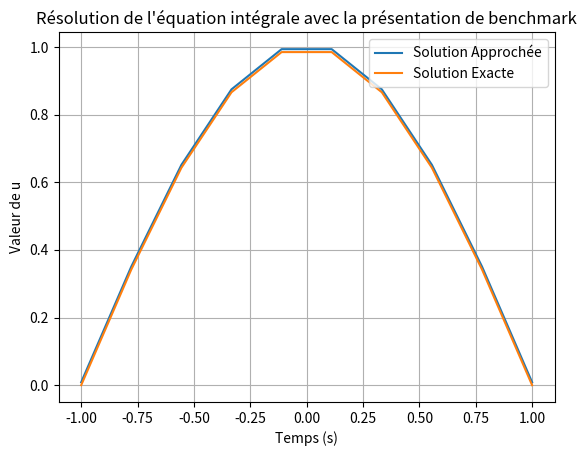
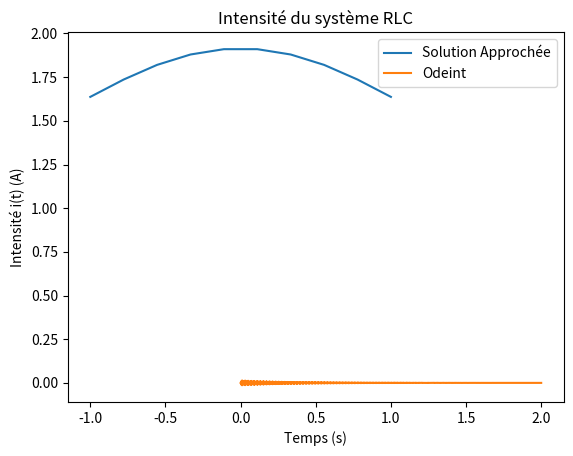
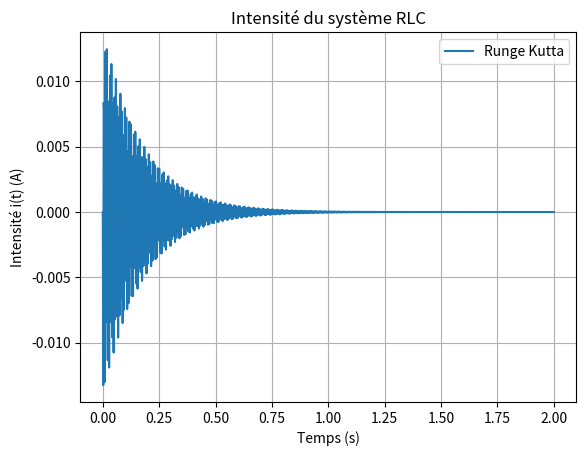
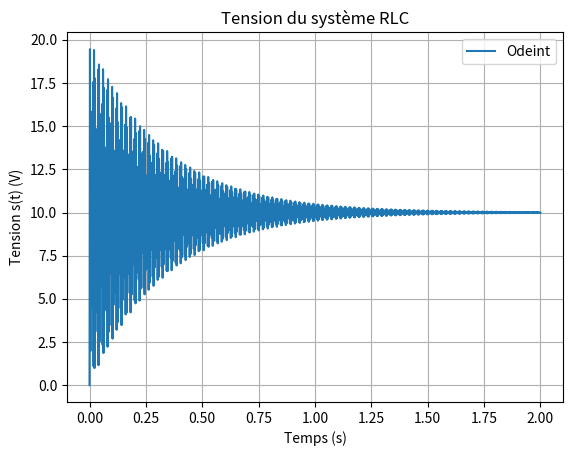
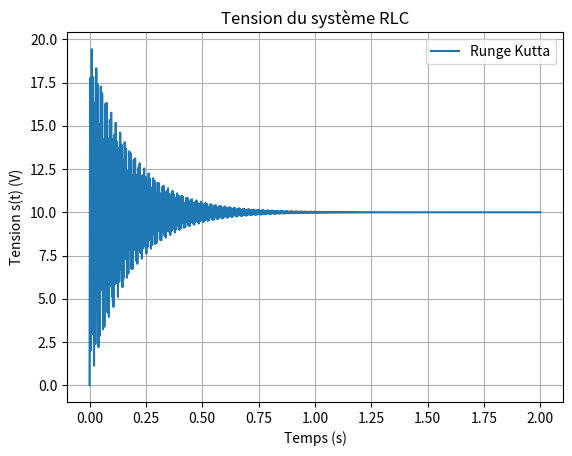
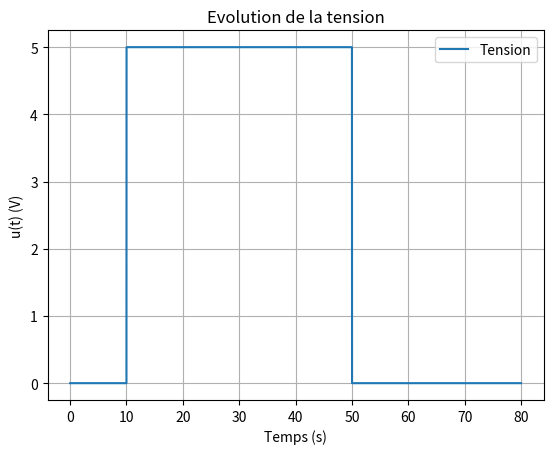
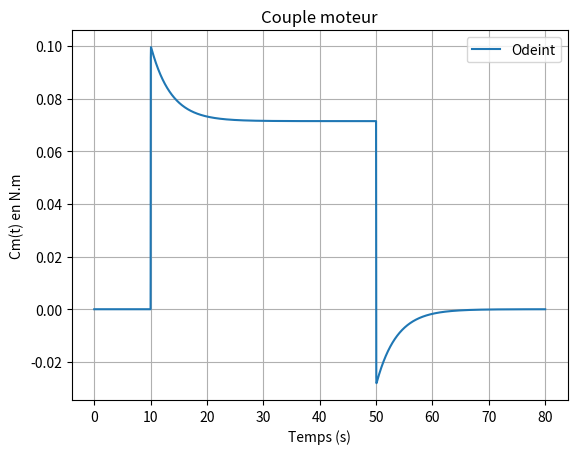
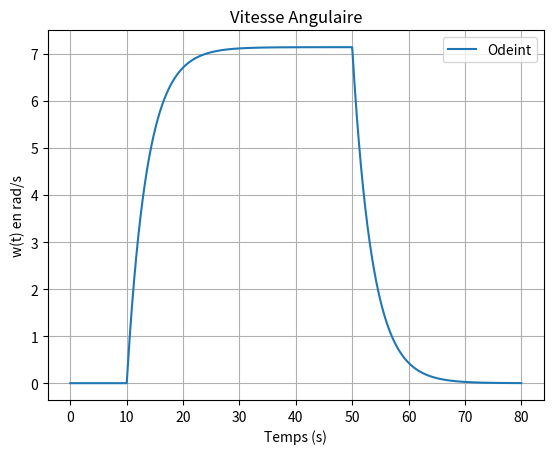
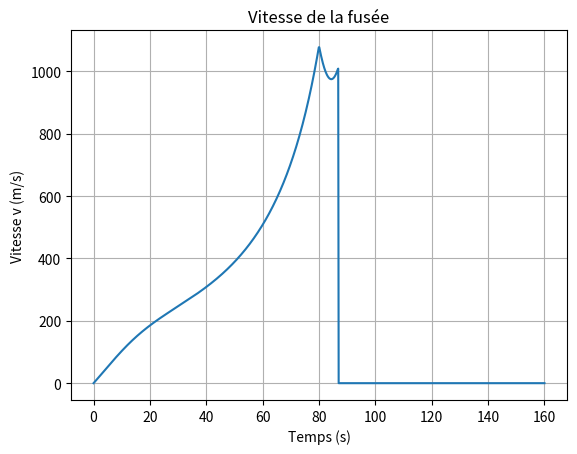
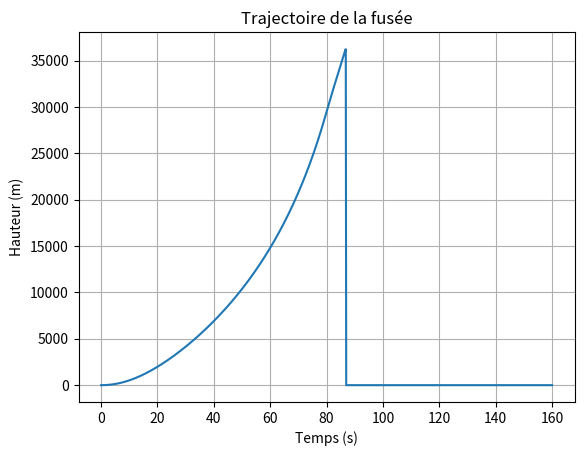
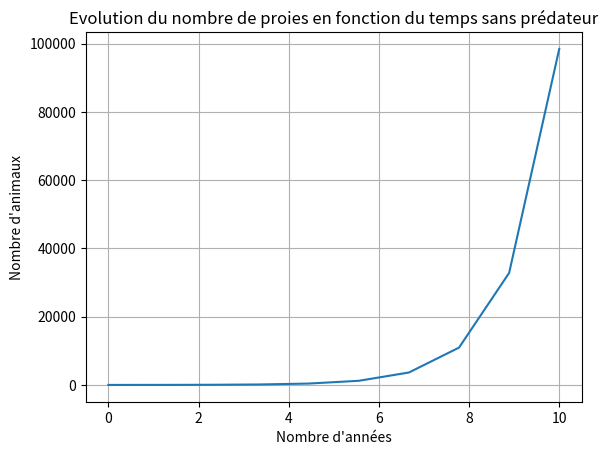
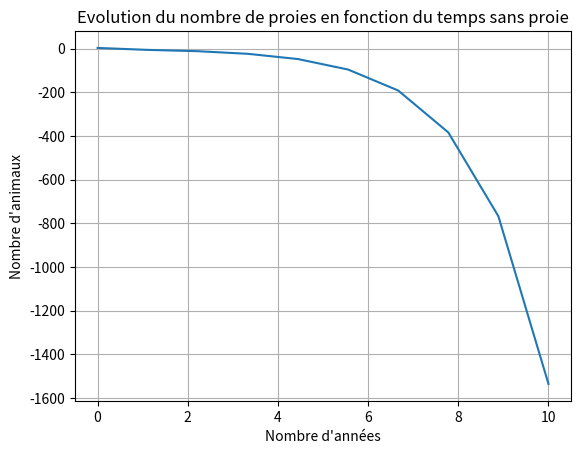
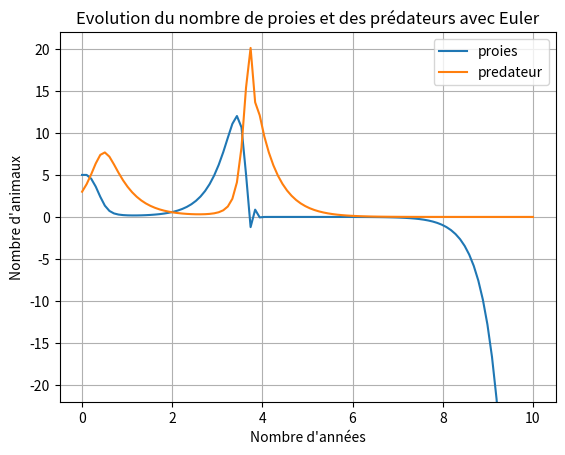
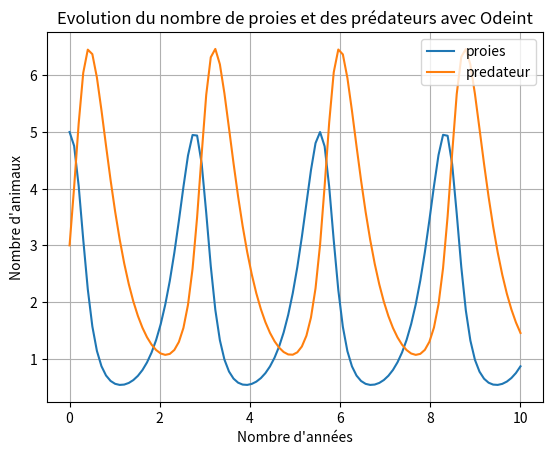
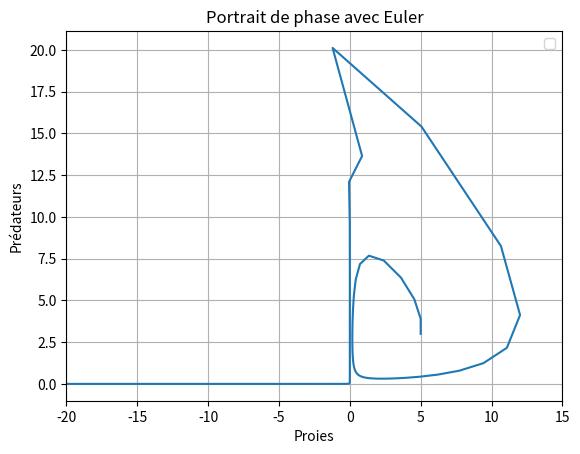
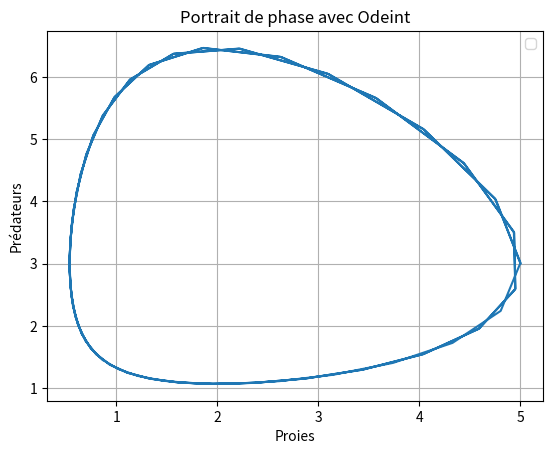

The matplotlib source for these figures, in order:
# -*- coding: utf-8 -*-
"""
@author: Morgan GRIERE
@classe : 3PSC2
@matiere: Ma322
"""

#-------------------------------------------
#imports
#-------------------------------------------

import math as m
import numpy as np
import matplotlib.pyplot as plt
import scipy.integrate as sc

#-------------------------------------------
#définitions du programme
#-------------------------------------------

#-------------------------------------------
#3.2 Présentation de benchmark utilisé

# méthode de résolution

def Mat(a,b,K,f,N):
    h = (b-a)/(N-1)                     # N points donc N-1 intervalles
    t = np.linspace(a,b,N)
    x = np.linspace(a,b,N)
    A = np.zeros((N,N))
    F = np.zeros(N)
    for i in range (N):
        F[i] = f(t[i])
        for j in range (N):
            if (j == 0) or (j == N-1):
                A[i,j] = K(x[i],t[j])
            else:
                A[i,j] = 2*K(x[i],t[j])
    M = np.eye(N)- (h/2)*A
    F = F.T
    return t,F,M

# fonction des données de l'énoncé

def F_benchmark(x):
    return (m.cos((m.pi*x)/2) -(8/m.pi))

def K_benchmark(x,t):
    return 2

# Calcul valeur exacte

def Valeur_exacte_benchmark(x):
    U_exacte = []
    for i in  x:
        valeur = m.cos(m.pi*i/2)
        U_exacte.append(valeur)
    return U_exacte

# Calcul de l'erreur

def Erreur_benchmark(U,V):
    return np.linalg.norm(U-V,2)   

#-------------------------------------------
#3.3 Équation de Love en électrostatique

def K_Love(x,t):
    return ((1/m.pi)*(1/(1+(x-t)**2)))

def f_Love(x):
    return 1


#-------------------------------------------
#4. Circuit RLC

# fonction F(t,Y)

def rlcprim(Y,t):
    C = 10**(-6)
    R = 3
    L = 0.5
    e = 10
    M = np.array([(1/L)*(e-Y[1]-R*Y[0]),(1/C)*Y[0]])
    return M

# méthodes de résolution

def Rung_Kutta_4(f,t,y0,h):
    Ye =  np.zeros(shape=(len(t),2))
    y = y0
    for n in range (0,len(t)):
        Ye[n,0] = y[0]
        Ye[n,1] = y[1]
        k1 = f(y,t[n])
        k2 = f(y+(h/2)*k1,t[n]+(h/2))
        k3 = f(y+(h/2)*k2,t[n]+(h/2))
        k4 = f(y+h*k3,t[n]+h)
        y = y + (h/6)*(k1+2*k2+2*k3+k4)
    return Ye

def methode_odeint(F,Y0,t):
    Yode = sc.odeint(F, Y0,t)
    return Yode


#-------------------------------------------
#5. Moteur à courant continu

def vecteur_U(t):
    U =[]
    for i in t:
        if (i>=10 and i<=50):
            U.append(5)
        else:
            U.append(0)
    return U

def moteurCC(Y,t):
    R = 5
    L = 50*10**(-3)
    Ke = 0.2
    Kc = 0.1
    Fm = 0.01
    Jm = 0.05
    if (t>=10 and t<=50):
            U = 5
    else:
            U = 0
    M = np.array([(1/L)*(U-R*Y[0]-Ke*Y[1]),(1/Jm)*(Kc*Y[0]-Fm*Y[1])])
    return M


#-------------------------------------------
#6. Mouvement d'une fusée

def fusee(Y,t) :
    D = 4
    a0 = 8*10**3
    g = 9.81
    k0 = 0.1
    u = 2*10**3
    
    Yprime = np.zeros(3)
    if (Y[1] < 80) :
        Y[1] = 80
        D = 0
    
    Yprime[0] = D*u/Y[1] -g -k0*m.exp(-Y[2]/a0)*Y[0]**2/Y[1]
    Yprime[1] = -D
    Yprime[2] = Y[0]
    
    return Yprime


#-------------------------------------------
#7. Modèle proie-prédateur

def proies(N) :
    a1 = 3
    Liste_proies = []
    for i in range (0,N):
        if i == 0 :
            Liste_proies.append(5)
        else:
            Liste_proies.append(Liste_proies[i-1]*a1)
    return Liste_proies

def predateurs(N) :
    a2 = 2
    Liste_predateurs = []
    for i in range (0,N) :
        if i == 0:
            Liste_predateurs.append(3)
        else:
            if Liste_predateurs[i-1]<0 :
                Liste_predateurs.append(Liste_predateurs[i-1]*a2)
            else:
                Liste_predateurs.append(Liste_predateurs[i-1]*-a2)
    return Liste_predateurs

def proie_predateur(Y,t):
    a1 = 3      #3 ou 11
    b1 = 1    #1 ou 4
    a2 = 2      #2 ou 12
    b2 = 1      #1 ou 0.8
    return np.array([a1*Y[0] - b1*Y[0]*Y[1],-a2*Y[1]+b2*Y[0]*Y[1]])

# Méthode de résolution

def Euler_Exp(f,y0,h,t):
    Ye =  np.zeros(shape=(len(t),2))
    y = y0
    for n in range (0,len(t)):
        Ye[n,0] = y[0]
        Ye[n,1] = y[1]
        y = y + h*f(y,t[n])
    return Ye


#-------------------------------------------
# programme
#-------------------------------------------


#-------------------------------------------
#3.2 Présentation de benchmark utilisé

# Résolution avec la fonction Mat

t,F,M = Mat(-1,1,K_benchmark,F_benchmark,10)
U = np.linalg.inv(M)@F

#Solution excate

U_exacte = Valeur_exacte_benchmark(t)

# Graphique

plt.figure(1)
plt.plot(t, U, label="Solution Approchée")
plt.plot(t, U_exacte, label="Solution Exacte")
plt.title("Résolution de l'équation intégrale avec la présentation de benchmark")
plt.xlabel("Temps (s)")
plt.ylabel("Valeur de u")
plt.grid()
plt.legend(loc = "upper right")
plt.show()

# Erreur

V = U.T
U = np.array(U_exacte).T
erreur = Erreur_benchmark(U,V)
print("\nErreur || U - V ||2 : ", erreur)

#-------------------------------------------
#3.3 Équation de Love en électrostatique

# Résolution avec la fonction Mat

t_Love, F_Love, M_Love = Mat(-1,1,K_Love,f_Love,10)
U_Love = np.linalg.inv(M_Love)@F_Love

# Graphique

plt.figure(2)
plt.plot(t_Love, U_Love, label="Solution Approchée")
plt.title("Résolution numérique de l'équation de Love")
plt.xlabel("Temps (s)")
plt.ylabel("Valeur de u")
plt.grid()
plt.legend(loc = "upper right")
plt.show()


#-------------------------------------------
#4. Circuit RLC

# données initiales

a_RLC = 0
b_RLC = 2
N_RLC = 1000 #200
t_RLC = np.linspace(a_RLC ,b_RLC ,N_RLC)   
Y0 = np.array([0,0])  
h_RLC = (b_RLC - a_RLC)/N_RLC

# Résolutions

liste_RK4_RLC = Rung_Kutta_4(rlcprim ,t_RLC ,Y0 ,h_RLC)
liste_Yode_RLC = methode_odeint(rlcprim ,Y0, t_RLC)

#Graphes intensité du circuit 

plt.figure(2)
plt.plot(t_RLC,liste_Yode_RLC[:,0],label='Odeint')
plt.title("Intensité du système RLC") 
plt.xlabel('Temps (s)')
plt.ylabel('Intensité i(t) (A)')
plt.grid()
plt.legend()
plt.show()

plt.figure(3)
plt.plot(t_RLC,liste_RK4_RLC[:,0],label='Runge Kutta')
plt.title("Intensité du système RLC") 
plt.xlabel('Temps (s)')
plt.ylabel('Intensité i(t) (A)')
plt.grid()
plt.legend()
plt.show()

#Graphes tension du circuit 

plt.figure(4)
plt.plot(t_RLC,liste_Yode_RLC[:,1],label='Odeint')
plt.title("Tension du système RLC") 
plt.xlabel('Temps (s)')
plt.ylabel('Tension s(t) (V)')
plt.grid()
plt.legend()
plt.show()

plt.figure(5)
plt.plot(t_RLC,liste_RK4_RLC[:,1],label='Runge Kutta')
plt.title("Tension du système RLC") 
plt.xlabel('Temps (s)')
plt.ylabel('Tension s(t) (V)')
plt.grid()
plt.legend()
plt.show()


#-------------------------------------------
#5. Moteur à courant continu

# données de l'énoncé

a_MCC = 0
b_MCC = 80
N_MCC = 8000            # pas de 0.01
Y0_MCC = [0,0]
Kc = 0.1

# calcul la tension u(t)

t_MCC = np.linspace(a_MCC ,b_MCC ,N_MCC)
liste_U_MCC = vecteur_U(t_MCC)

# Représentation de la tension

plt.figure(6)
plt.plot(t_MCC,liste_U_MCC,label="Tension")
plt.title("Evolution de la tension")
plt.xlabel("Temps (s)")
plt.ylabel("u(t) (V)")
plt.legend()
plt.grid()
plt.show()

# Résolution de l'équation intégrale avec Odeint

liste_Yode_MCC = methode_odeint(moteurCC ,Y0_MCC , t_MCC)

# Couple moteur

Cm_CC = Kc*liste_Yode_MCC[:,0]

# Graphe couple moteur

plt.figure(7)
plt.plot(t_MCC,Cm_CC,label='Odeint')
plt.title("Couple moteur") 
plt.xlabel('Temps (s)')
plt.ylabel('Cm(t) en N.m')
plt.grid()
plt.legend()
plt.show()

# Graphe vitesse angulaire

plt.figure(8)
plt.plot(t_MCC,liste_Yode_MCC[:,1],label='Odeint')
plt.title("Vitesse Angulaire") 
plt.xlabel('Temps (s)')
plt.ylabel('w(t) en rad/s')
plt.grid()
plt.legend()
plt.show()

#-------------------------------------------
#6. Mouvement d'une fusée

# données de l'énoncé

a_F = 0
b_F =160
N_F = 1000

# Résolution de l'équation intégrale avec Odeint

t_F = np.linspace(a_F, b_F, N_F)
Y0_F = [0,400,0]
liste_Yode_F = methode_odeint( fusee ,Y0_F, t_F)

#Graphe de la vitesse de la fusée

plt.figure(9)
plt.plot(t_F,liste_Yode_F[:,0])
plt.xlabel("Temps (s)")
plt.ylabel("Vitesse v (m/s)")
plt.title("Vitesse de la fusée")
plt.grid()
plt.show()

#Graphe de la trajectoire de la fusée

plt.figure(10)
plt.plot(t_F,liste_Yode_F[:,2])
plt.xlabel("Temps (s)")
plt.ylabel("Hauteur (m)")
plt.title("Trajectoire de la fusée")
plt.grid()
plt.show()

#-------------------------------------------
#7. Modèle proie-prédateur

# données de l'exercice

a_PP = 0
b_PP = 10
N_PP = 100
Y0_PP = [5,3]
h_PP = (b_PP - a_PP)/N_PP

# Evolution sans prédateurs

t_PP = np.linspace(a_PP, b_PP ,10)
Liste_Lievre = proies(10)
plt.figure(11)
plt.plot(t_PP,Liste_Lievre )
plt.xlabel("Nombre d'années")
plt.ylabel("Nombre d'animaux")
plt.title("Evolution du nombre de proies en fonction du temps sans prédateur")
plt.grid()
plt.show()

# Evolution sans proies

Liste_Lynx = predateurs(10)
plt.figure(12)
plt.plot(t_PP,Liste_Lynx )
plt.xlabel("Nombre d'années")
plt.ylabel("Nombre d'animaux")
plt.title("Evolution du nombre de proies en fonction du temps sans proie")
plt.grid()
plt.show()

# Résolution de l'équation avec Euler Explicite

t_PP2 = np.linspace(a_PP ,b_PP ,N_PP)
Liste_EE = Euler_Exp(proie_predateur, Y0_PP, h_PP,t_PP2)
plt.figure(13)
plt.plot(t_PP2,Liste_EE[:,0], label="proies")
plt.plot(t_PP2,Liste_EE[:,1], label="predateur")
plt.legend()
plt.xlabel("Nombre d'années")
plt.ylabel("Nombre d'animaux")
plt.ylim(-22,22)
plt.title("Evolution du nombre de proies et des prédateurs avec Euler")
plt.grid()
plt.show()

# Résolution de l'équation avec Odeint

Liste_O_PP = methode_odeint(proie_predateur, Y0_PP,t_PP2)
plt.figure(14)
plt.plot(t_PP2,Liste_O_PP[:,0], label="proies")
plt.plot(t_PP2,Liste_O_PP[:,1], label="predateur")
plt.legend()
plt.xlabel("Nombre d'années")
plt.ylabel("Nombre d'animaux")
plt.title("Evolution du nombre de proies et des prédateurs avec Odeint")
plt.grid()
plt.show()

# Portait de phase Euler

plt.figure(15)
plt.plot(Liste_EE[:,0],Liste_EE[:,1])
plt.xlabel("Proies")
plt.ylabel("Prédateurs")
plt.grid()
plt.legend()
plt.xlim(-20,15)
plt.title("Portrait de phase avec Euler")
plt.show()

# Portait de phase odeint

plt.figure(16)
plt.plot(Liste_O_PP[:,0],Liste_O_PP[:,1])
plt.xlabel("Proies")
plt.ylabel("Prédateurs")
plt.grid()
plt.legend()
plt.title("Portrait de phase avec Odeint")
plt.show()



